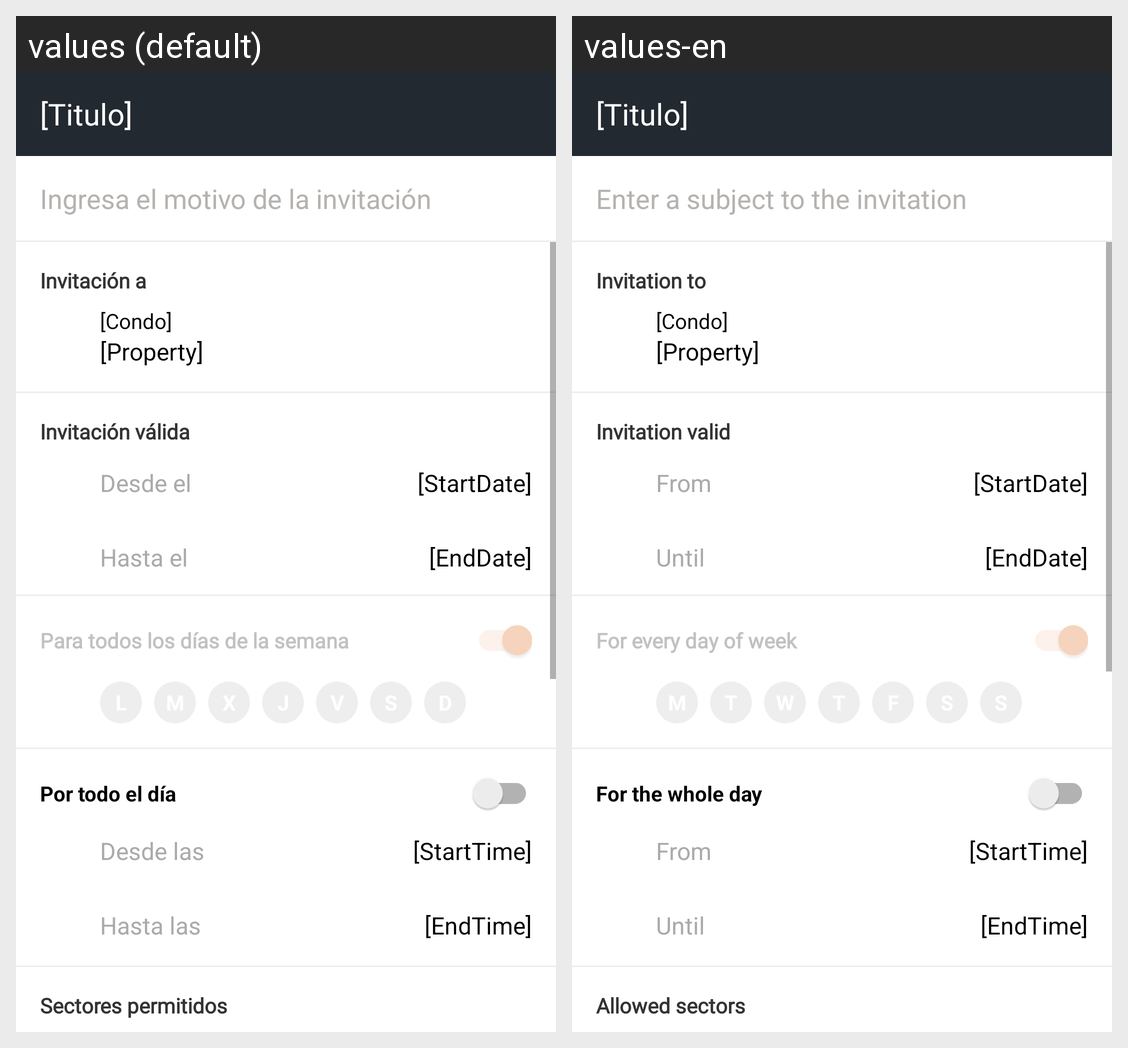

For this localized Android screen grid, give each drawn string resource with its value in every locale shown.
Android screen res/layout/activity_invitation_customization.xml rendered under 2 locales, left to right: values (default), values-en. Device: Nexus 5 (rendered at 1080×1920; each locale shown at half size, 540×960, under a caption strip naming it); theme AppTheme.
Strings drawn on this screen, with the default value and each locale's value (text and hints the layout hard-codes, and strings that could not be matched under every locale, appear in the picture but are not listed):

invitation_subject
  values: Ingresa el motivo de la invitación
  values-en: Enter a subject to the invitation

invitation_to
  values: Invitación a
  values-en: Invitation to

invitation_valid_between_days
  values: Invitación válida
  values-en: Invitation valid

day_from
  values: Desde el
  values-en: From

day_to
  values: Hasta el
  values-en: Until

all_days_of_week
  values: Para todos los días de la semana
  values-en: For every day of week

all_day
  values: Por todo el día
  values-en: For the whole day

time_from
  values: Desde las
  values-en: From

time_to
  values: Hasta las
  values-en: Until

allowed_sectors
  values: Sectores permitidos
  values-en: Allowed sectors
